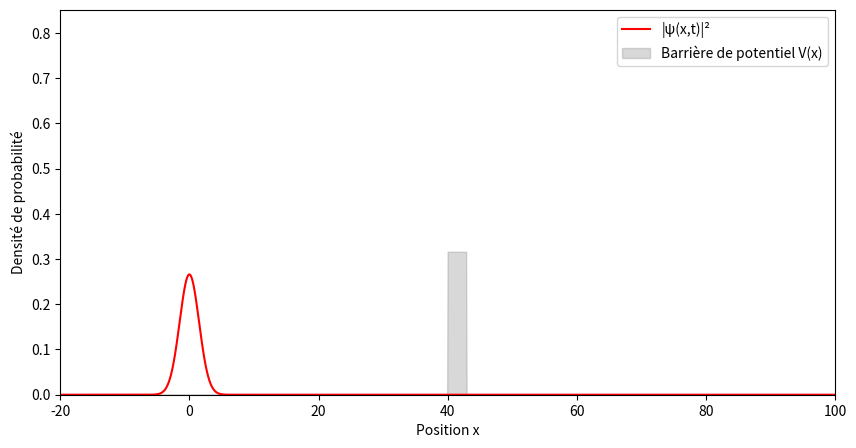

This chart was generated by the following Python code:
import numpy as np
import matplotlib.pyplot as plt
import matplotlib.animation as animation

# --- Constantes ---
m = 1.0
hbar = 1.0
# --- Variables de mon experience ---

k0 = 2.67
a_param = 3.0  # largeur initiale


V0 = 3.15  # Hauteur de la barrière
longueur_barriere= 3# longueur de la barrière
distance_barriere = 40


# --- Fonctions ---
def thomas_algorithm(a, b, c, d):
    n = len(d)
    cp = c.copy()
    dp = d.copy()
    for i in range(1, n):
        w = a[i - 1] / b[i - 1]
        b[i] = b[i] - w * cp[i - 1]
        dp[i] = dp[i] - w * dp[i - 1]
    x = np.zeros(n, dtype=complex)
    x[-1] = dp[-1] / b[-1]
    for i in range(n - 2, -1, -1):
        x[i] = (dp[i] - cp[i] * x[i + 1]) / b[i]
    return x
def multBpsi(diag, low, up, psi):
    d_vec = np.zeros(len(psi), dtype=complex)
    d_vec[0] = diag[0] * psi[0] + up[0] * psi[1]
    d_vec[-1] = low[-1] * psi[-2] + diag[-1] * psi[-1]

    for i in range(1, len(psi) - 1):
        d_vec[i] = low[i - 1] * psi[i - 1] + diag[i] * psi[i] + up[i] * psi[i + 1]
    return d_vec

def GaussWP(k0, a, ux, t):
    x = ux
    diver = m * a ** 2 + 2j * hbar * t
    amp = (1 / (8 * np.pi ** 3)) ** 0.25 * np.sqrt((4 * np.pi * m * a) / diver)
    partexp = (m / 4) * ((a ** 2 * k0 + 2j * x) ** 2 / diver) - (a ** 2 * k0 ** 2) / 4
    return amp * np.exp(partexp)


# --- Paramètres du maillage ---
# On augmente la taille pour bien voir le mouvement
startx, endx = -60, 150
nx = 3000
x_values = np.linspace(startx, endx, nx)
dx = x_values[1] - x_values[0]

nt = 400
anime_t = 60.0
dt = anime_t / nt
# --- Création du Potentiel V ---

V = np.zeros(nx)
#V0 = 0.0  # Hauteur de la barrière
# On place la barrière par exemple entre x=40 et x=45
for i in range(nx):
    if distance_barriere <= x_values[i] <= distance_barriere+longueur_barriere:
        V[i] = V0

# --- Initialisation (t=0 uniquement) ---
psi_matrice = np.zeros((nt, nx), dtype=complex)
psi_matrice[0, :] = GaussWP(k0, a_param, ux=x_values, t=0.0)
# --- Boucle de Crank-Nicolson ---
r = 1j * hbar * dt / (2 * m * dx ** 2)

# Les diagonales incluent maintenant le potentiel V !
diag_A = 1 +  r + 1j * V * dt / (2 * hbar)
lower_A = -r/2 * np.ones(nx - 1, dtype=complex)
upper_A = -r/2 * np.ones(nx - 1, dtype=complex)

diag_B = 1 -  r - 1j * V * dt / (2 * hbar)
lower_B = r /2* np.ones(nx - 1, dtype=complex)
upper_B = r /2* np.ones(nx - 1, dtype=complex)

psi_actuelle = psi_matrice[0, :]

print("Calcul de l'évolution en cours...")
indice_max_initial = np.argmax(np.abs(psi_matrice[0, :])**2)
position_initiale = x_values[indice_max_initial]
tau_0_num = None  # Variable pour stocker le temps trouvé


distance_b = distance_barriere + longueur_barriere
print("valeurs : V0="+str(V0)+" k="+str(k0)+" énergie e : "+str(hbar**2*k0**2/2*m))
print("distance de la barriere : ", distance_barriere)
print("longueur de la barriere : ", longueur_barriere)
for n in range(1, nt):

    #On résoud A*psy(n+1) = B*psy(n)
    B_psi = multBpsi(diag_B, lower_B, upper_B, psi_actuelle)
    psi_future = thomas_algorithm(lower_A, diag_A.copy(), upper_A, B_psi)
    psi_matrice[n, :] = psi_future
    psi_actuelle = psi_future

    # calcul pour trouver la position
    densite_n = np.abs(psi_actuelle) ** 2
    indice_max_actuel = np.argmax(densite_n)
    position_actuelle = x_values[indice_max_actuel]

    # on regarde la distance parcourue (position_actuelle -position_initiale)
    distance_parcourue = position_actuelle - position_initiale
    if distance_parcourue >= distance_barriere:
        # Le temps correspondant est le numéro de l'itération multiplié par le pas de temps
        tau_0_num = n * dt
        print(f"Distance parcourue : {distance_parcourue:.2f} m")
        print(f"Temps de parcours numérique (τ_0,num) = {tau_0_num:.4f} s")
        distance_barriere = 1000 + distance_barriere
    if distance_parcourue >= distance_b:
        # Le temps correspondant est le numéro de l'itération multiplié par le pas de temps
        tau_0_num = n * dt
        print(f"Distance parcourue : {distance_parcourue:.2f} m")
        print(f"Temps de parcours numérique (τ_0,num) = {tau_0_num:.4f} s")
        distance_b = 1000+ distance_b




print("Calcul terminé ! Lancement de l'animation.")

# --- Animation ---
fig_anim, ax_anim = plt.subplots(figsize=(10, 5))
densite_initiale = np.abs(psi_matrice[0, :]) ** 2

ligne_onde, = ax_anim.plot(x_values, densite_initiale, color="red", label="|ψ(x,t)|²")
# On dessine la barrière pour bien la voir
ax_anim.fill_between(x_values, 0, V/10, color="gray", alpha=0.3, label="Barrière de potentiel V(x)")

ax_anim.set_xlim(-20, 100)
ax_anim.set_ylim(0, np.max(densite_initiale) * 3.2)
ax_anim.set_xlabel("Position x")
ax_anim.set_ylabel("Densité de probabilité")
ax_anim.legend()


def update(frame):
    ligne_onde.set_ydata(np.abs(psi_matrice[frame, :]) ** 2)
    return ligne_onde,


ani = animation.FuncAnimation(fig_anim, update, frames=nt, interval=20, blit=True)
plt.show()
